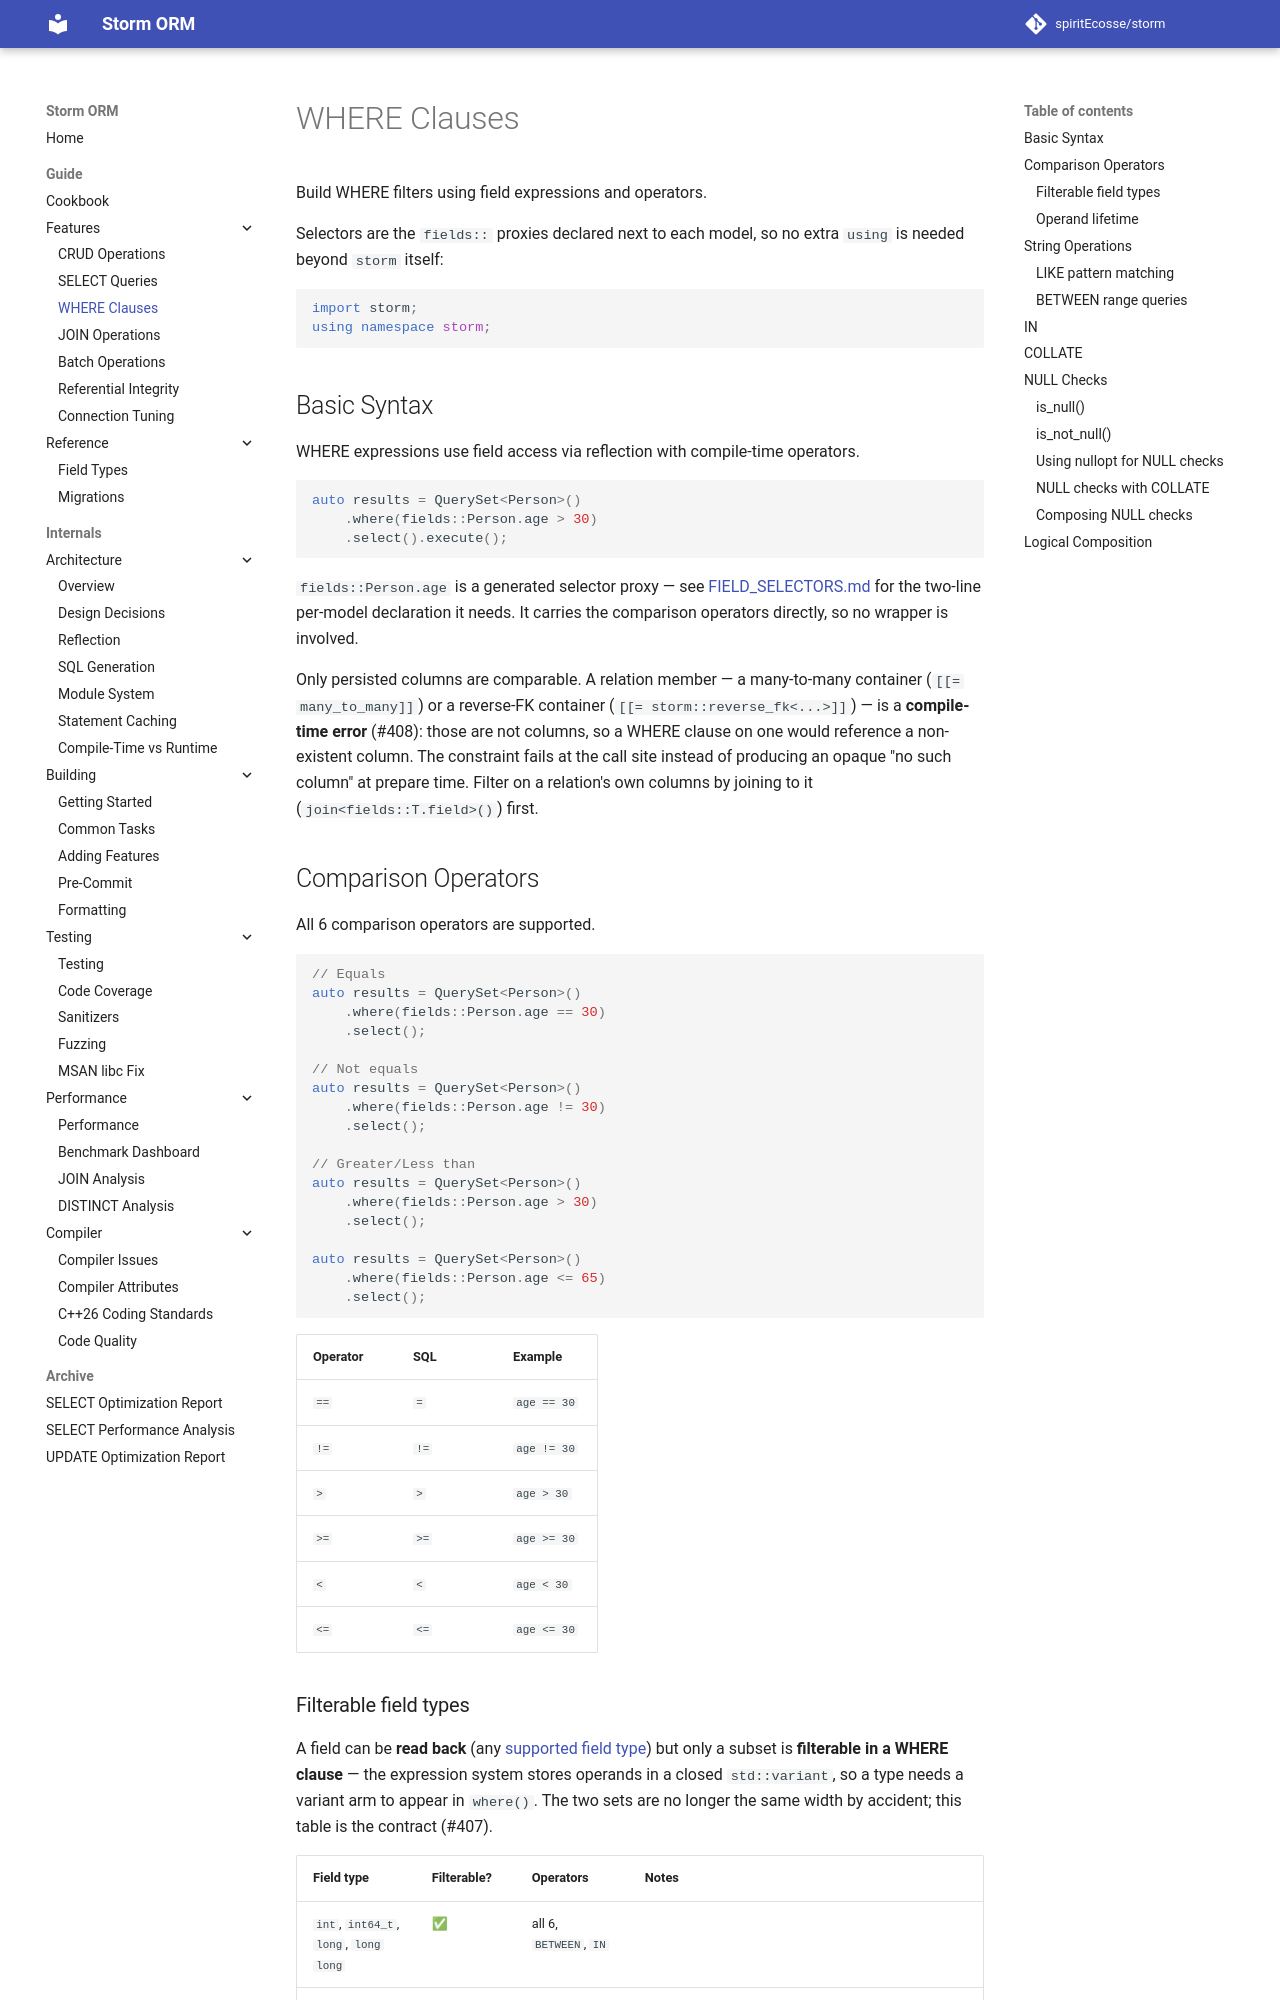

repository: spiritEcosse/storm · page: guide/features/WHERE_CLAUSES/index.html · generator: mkdocs

# WHERE Clauses

Build WHERE filters using field expressions and operators.

Selectors are the `fields::` proxies declared next to each model, so no extra
`using` is needed beyond `storm` itself:

```cpp
import storm;
using namespace storm;
```

## Basic Syntax

WHERE expressions use field access via reflection with compile-time operators.

```cpp
auto results = QuerySet<Person>()
    .where(fields::Person.age > 30)
    .select().execute();
```

`fields::Person.age` is a generated selector proxy — see
[FIELD_SELECTORS.md](../reference/FIELD_SELECTORS.md) for the two-line per-model
declaration it needs. It carries the comparison operators directly, so no wrapper
is involved.

Only persisted columns are comparable. A relation member — a many-to-many
container (`[[= storm::many_to_many]]`) or a reverse-FK container
(`[[= storm::reverse_fk<...>]]`) — is a **compile-time error** (#408): those are not
columns, so a WHERE clause on one would reference a non-existent column. The constraint
fails at the call site instead of producing an opaque "no such column" at prepare time.
Filter on a relation's own columns by joining to it (`join<fields::T.field>()`) first.

## Comparison Operators

All 6 comparison operators are supported.

```cpp
// Equals
auto results = QuerySet<Person>()
    .where(fields::Person.age == 30)
    .select();

// Not equals
auto results = QuerySet<Person>()
    .where(fields::Person.age != 30)
    .select();

// Greater/Less than
auto results = QuerySet<Person>()
    .where(fields::Person.age > 30)
    .select();

auto results = QuerySet<Person>()
    .where(fields::Person.age <= 65)
    .select();
```

| Operator | SQL | Example |
|---|---|---|
| `==` | `=` | `age == 30` |
| `!=` | `!=` | `age != 30` |
| `>` | `>` | `age > 30` |
| `>=` | `>=` | `age >= 30` |
| `<` | `<` | `age < 30` |
| `<=` | `<=` | `age <= 30` |
